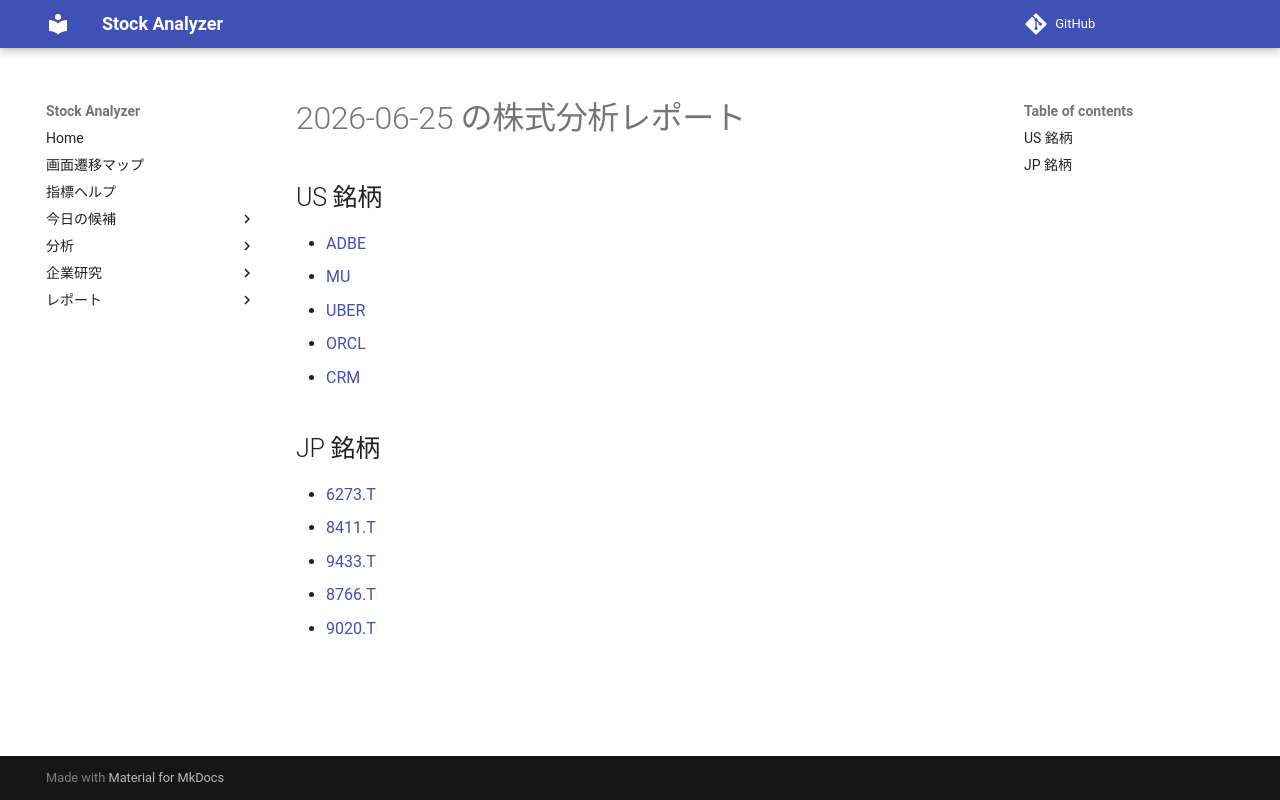

repository: Yumi-note/Making-APP · page: reports/2026-06-25/175640/index.html · generator: mkdocs

# 2026-06-25 の株式分析レポート

## US 銘柄

- [ADBE](ADBE.md)
- [MU](MU.md)
- [UBER](UBER.md)
- [ORCL](ORCL.md)
- [CRM](CRM.md)

## JP 銘柄

- [6273.T](6273_T.md)
- [8411.T](8411_T.md)
- [9433.T](9433_T.md)
- [8766.T](8766_T.md)
- [9020.T](9020_T.md)
